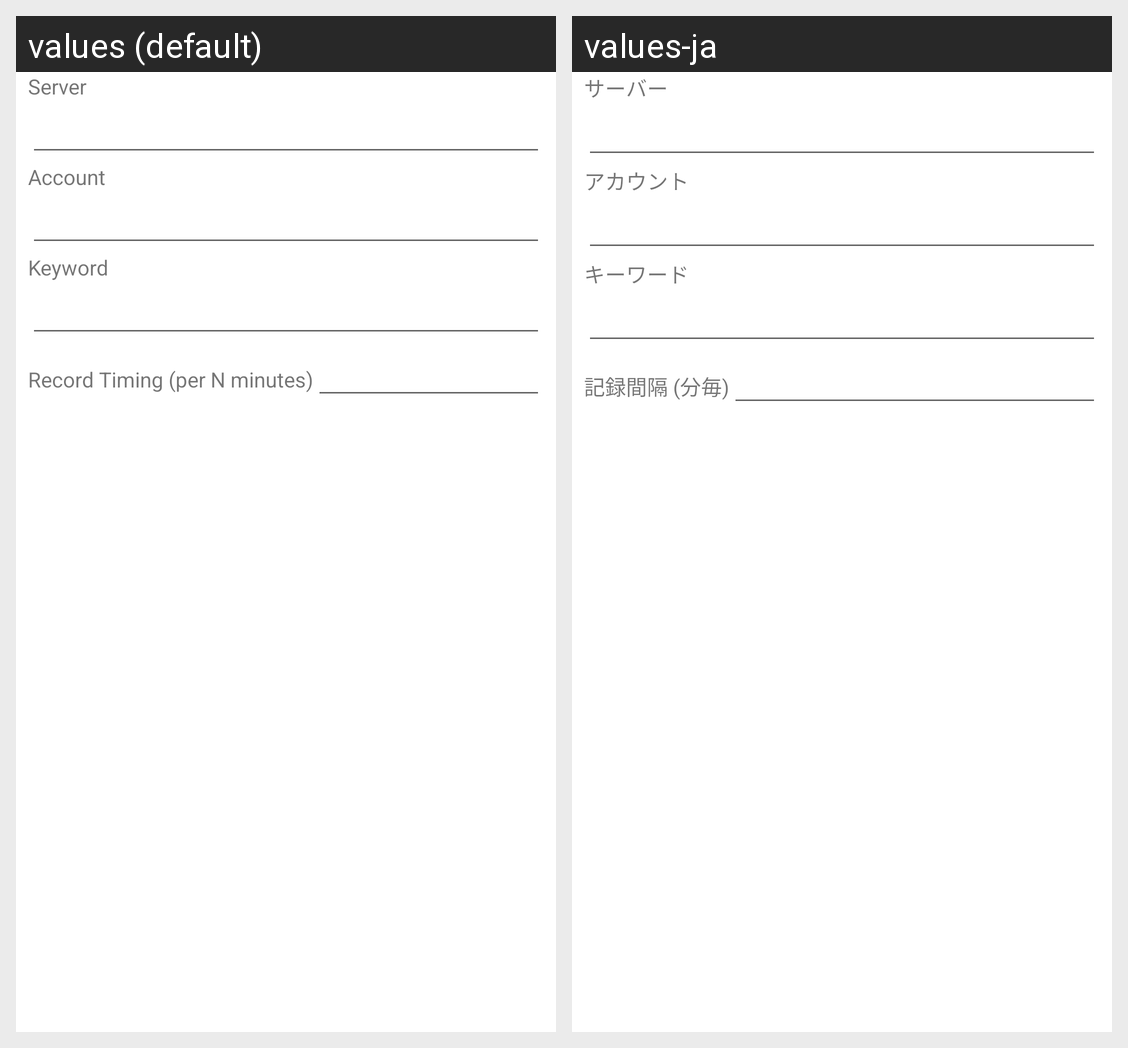

For this localized Android screen grid, give each drawn string resource with its value in every locale shown.
Android screen res/layout/dialog_setting.xml rendered under 2 locales, left to right: values (default), values-ja. Device: Nexus 5 (rendered at 1080×1920; each locale shown at half size, 540×960, under a caption strip naming it); theme AppThemeMat.
Strings drawn on this screen, with the default value and each locale's value (text and hints the layout hard-codes, and strings that could not be matched under every locale, appear in the picture but are not listed):

server
  values: Server
  values-ja: サーバー

account
  values: Account
  values-ja: アカウント

keyword
  values: Keyword
  values-ja: キーワード

recordTiming
  values: Record Timing (per N minutes)
  values-ja: 記録間隔 (分毎)
